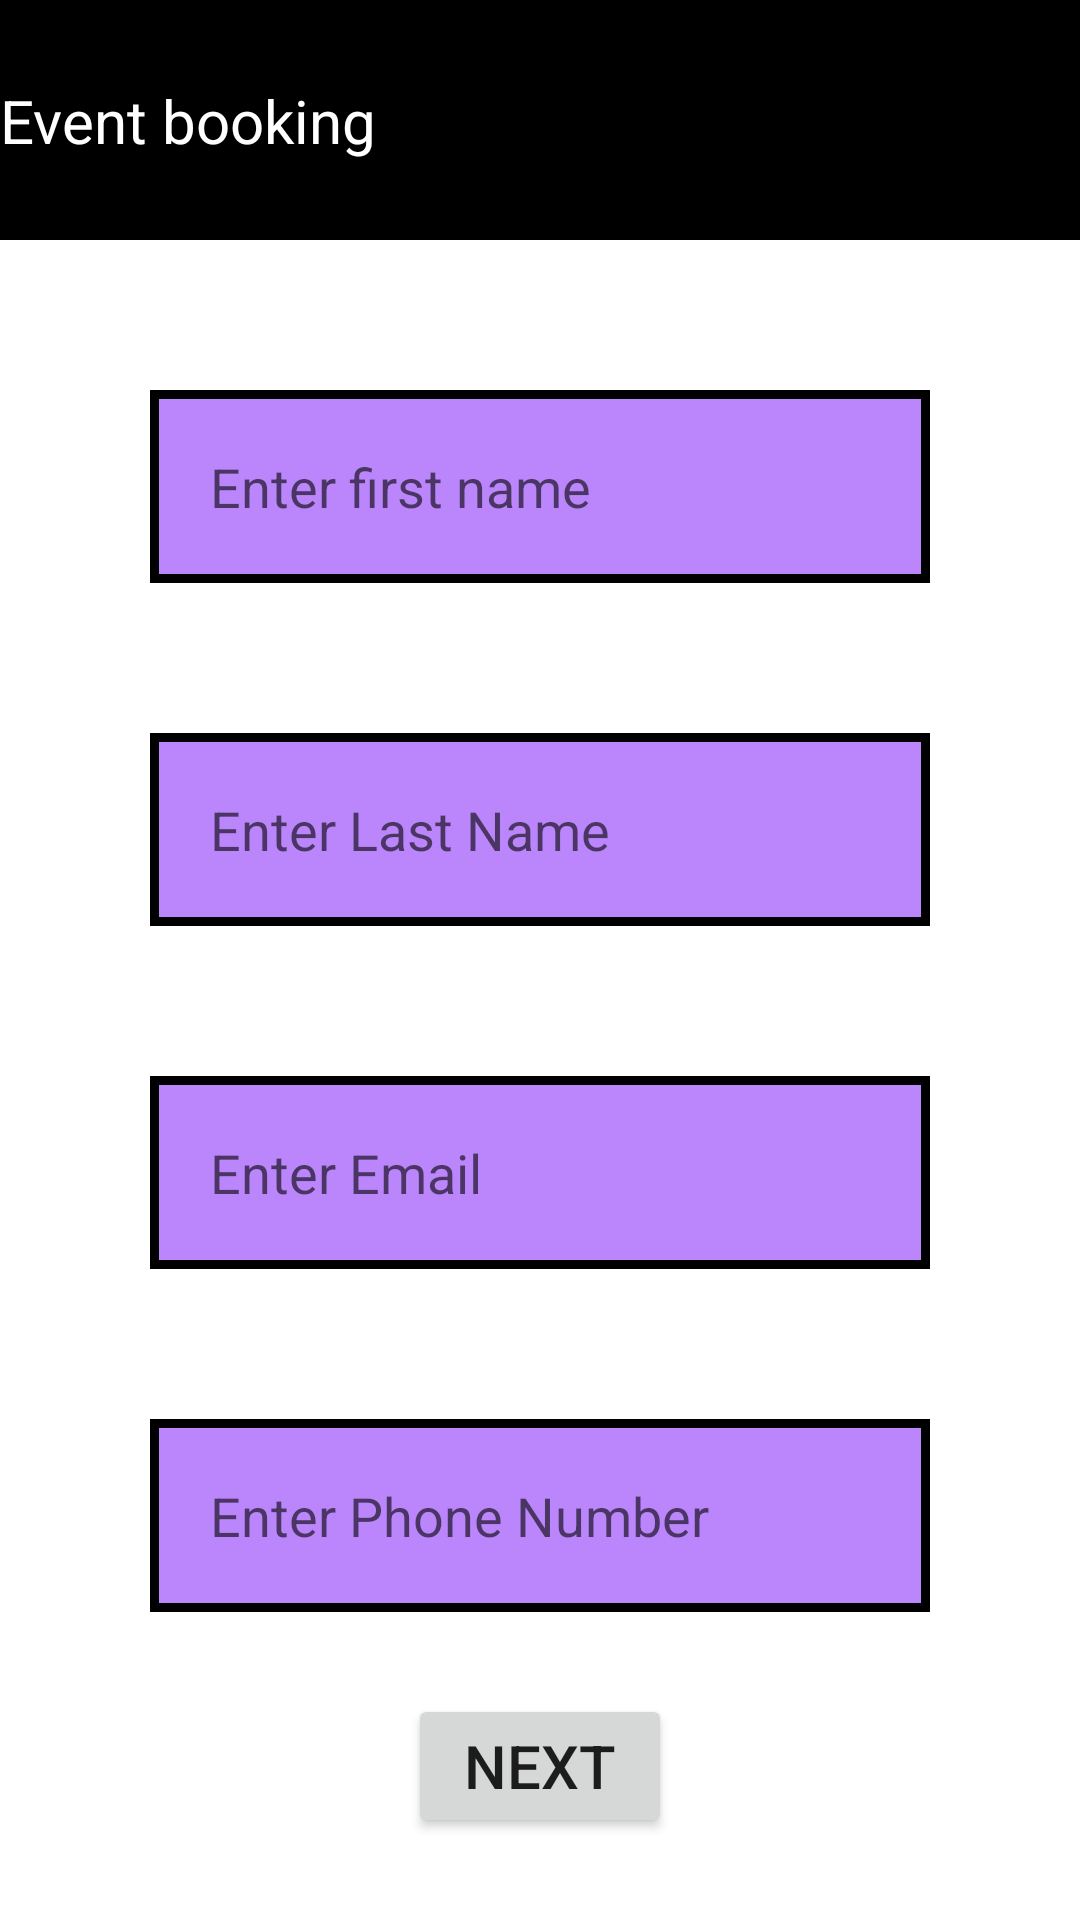

The Android layout XML behind this screen, and the referenced resources:
<!-- AndroidManifest.xml: application theme Theme.SharedprefrencesEventBooking -->
<!-- res/layout/activity_main.xml -->
<?xml version="1.0" encoding="utf-8"?>
<androidx.constraintlayout.widget.ConstraintLayout xmlns:android="http://schemas.android.com/apk/res/android"
    xmlns:app="http://schemas.android.com/apk/res-auto"
    xmlns:tools="http://schemas.android.com/tools"
    android:layout_width="match_parent"
    android:layout_height="match_parent"
    tools:context=".MainActivity">


    <androidx.constraintlayout.widget.Guideline
        android:id="@+id/guideline2"
        android:layout_width="wrap_content"
        android:layout_height="wrap_content"
        android:orientation="horizontal"
        app:layout_constraintGuide_begin="80dp" />

    <View
        android:id="@+id/view1"
        android:layout_width="0dp"
        android:layout_height="0dp"
        android:background="@color/black"
        app:layout_constraintBottom_toTopOf="@id/guideline2"
        app:layout_constraintEnd_toEndOf="parent"
        app:layout_constraintStart_toStartOf="parent"
        app:layout_constraintTop_toTopOf="parent" />

    <TextView
        android:layout_width="match_parent"
        android:layout_height="wrap_content"
        android:text="Event booking "
        android:textColor="@color/white"
        android:textSize="20dp"
        app:layout_constraintBottom_toBottomOf="@id/view1"
        app:layout_constraintEnd_toEndOf="@id/view1"
        app:layout_constraintStart_toStartOf="@id/view1"
        app:layout_constraintTop_toTopOf="@id/view1"

        />
    <EditText
        android:id="@+id/etFirstname"
        android:layout_width="match_parent"
        android:layout_height="wrap_content"
        app:layout_constraintTop_toBottomOf="@id/guideline2"
        app:layout_constraintStart_toStartOf="parent"
        app:layout_constraintEnd_toEndOf="parent"
        android:hint="Enter first name"
        android:layout_margin="50sp"
        android:padding="20dp"
        android:background="@drawable/rectangle"
        />

    <EditText
        android:id="@+id/etLastname"
        android:layout_width="match_parent"
        android:layout_height="wrap_content"
        app:layout_constraintTop_toBottomOf="@id/etFirstname"
        app:layout_constraintStart_toStartOf="parent"
        app:layout_constraintEnd_toEndOf="parent"
        android:hint="Enter Last Name"
        android:layout_margin="50sp"
        android:padding="20dp"
        android:background="@drawable/rectangle"
        />
    <EditText
        android:id="@+id/etEmail"
        android:layout_width="match_parent"
        android:layout_height="wrap_content"
        app:layout_constraintTop_toBottomOf="@id/etLastname"
        app:layout_constraintStart_toStartOf="parent"
        app:layout_constraintEnd_toEndOf="parent"
        android:hint="Enter Email"
        android:layout_margin="50sp"
        android:padding="20dp"
        android:background="@drawable/rectangle"
        />
    <EditText
        android:id="@+id/etPhoneNumber"
        android:layout_width="match_parent"
        android:layout_height="wrap_content"
        app:layout_constraintTop_toBottomOf="@id/etEmail"
        app:layout_constraintStart_toStartOf="parent"
        app:layout_constraintEnd_toEndOf="parent"
        android:hint="Enter Phone Number"
        android:layout_margin="50sp"
        android:padding="20dp"
        android:background="@drawable/rectangle"
        />
    <Button
        android:id="@+id/btnNext"
        android:layout_width="wrap_content"
        android:layout_height="wrap_content"
        android:text="Next"
        android:textSize="20dp"
        app:layout_constraintTop_toBottomOf="@id/etPhoneNumber"
        app:layout_constraintBottom_toBottomOf="parent"
        app:layout_constraintStart_toStartOf="parent"
        app:layout_constraintEnd_toEndOf="parent"
        />

</androidx.constraintlayout.widget.ConstraintLayout>
<!-- resources referenced by this layout -->
<resources>
  <!-- drawable rectangle (drawable) -->
  <?xml version="1.0" encoding="utf-8"?>
  <shape xmlns:android="http://schemas.android.com/apk/res/android"
      android:shape="rectangle">
      <solid android:color="@color/purple_200"/>
      <stroke android:color="@color/black"
          android:width="3dp"/>
  
  
  </shape>
  <style name="Theme.SharedprefrencesEventBooking" parent="Theme.MaterialComponents.DayNight.DarkActionBar">
          
          <item name="colorPrimary">@color/purple_500</item>
          <item name="colorPrimaryVariant">@color/purple_700</item>
          <item name="colorOnPrimary">@color/white</item>
          
          <item name="colorSecondary">@color/teal_200</item>
          <item name="colorSecondaryVariant">@color/teal_700</item>
          <item name="colorOnSecondary">@color/black</item>
          
          <item name="android:statusBarColor" tools:targetApi="l">?attr/colorPrimaryVariant</item>
          
      </style>
  <!-- not gathered from this repository: default colours our renderer supplied (Android Studio template values) -->
  <color name="purple_200">#FFBB86FC</color>
  <color name="purple_500">#FF6200EE</color>
  <color name="purple_700">#FF3700B3</color>
  <color name="teal_200">#FF03DAC5</color>
  <color name="teal_700">#FF018786</color>
  <color name="black">#FF000000</color>
  <color name="white">#FFFFFFFF</color>
</resources>
